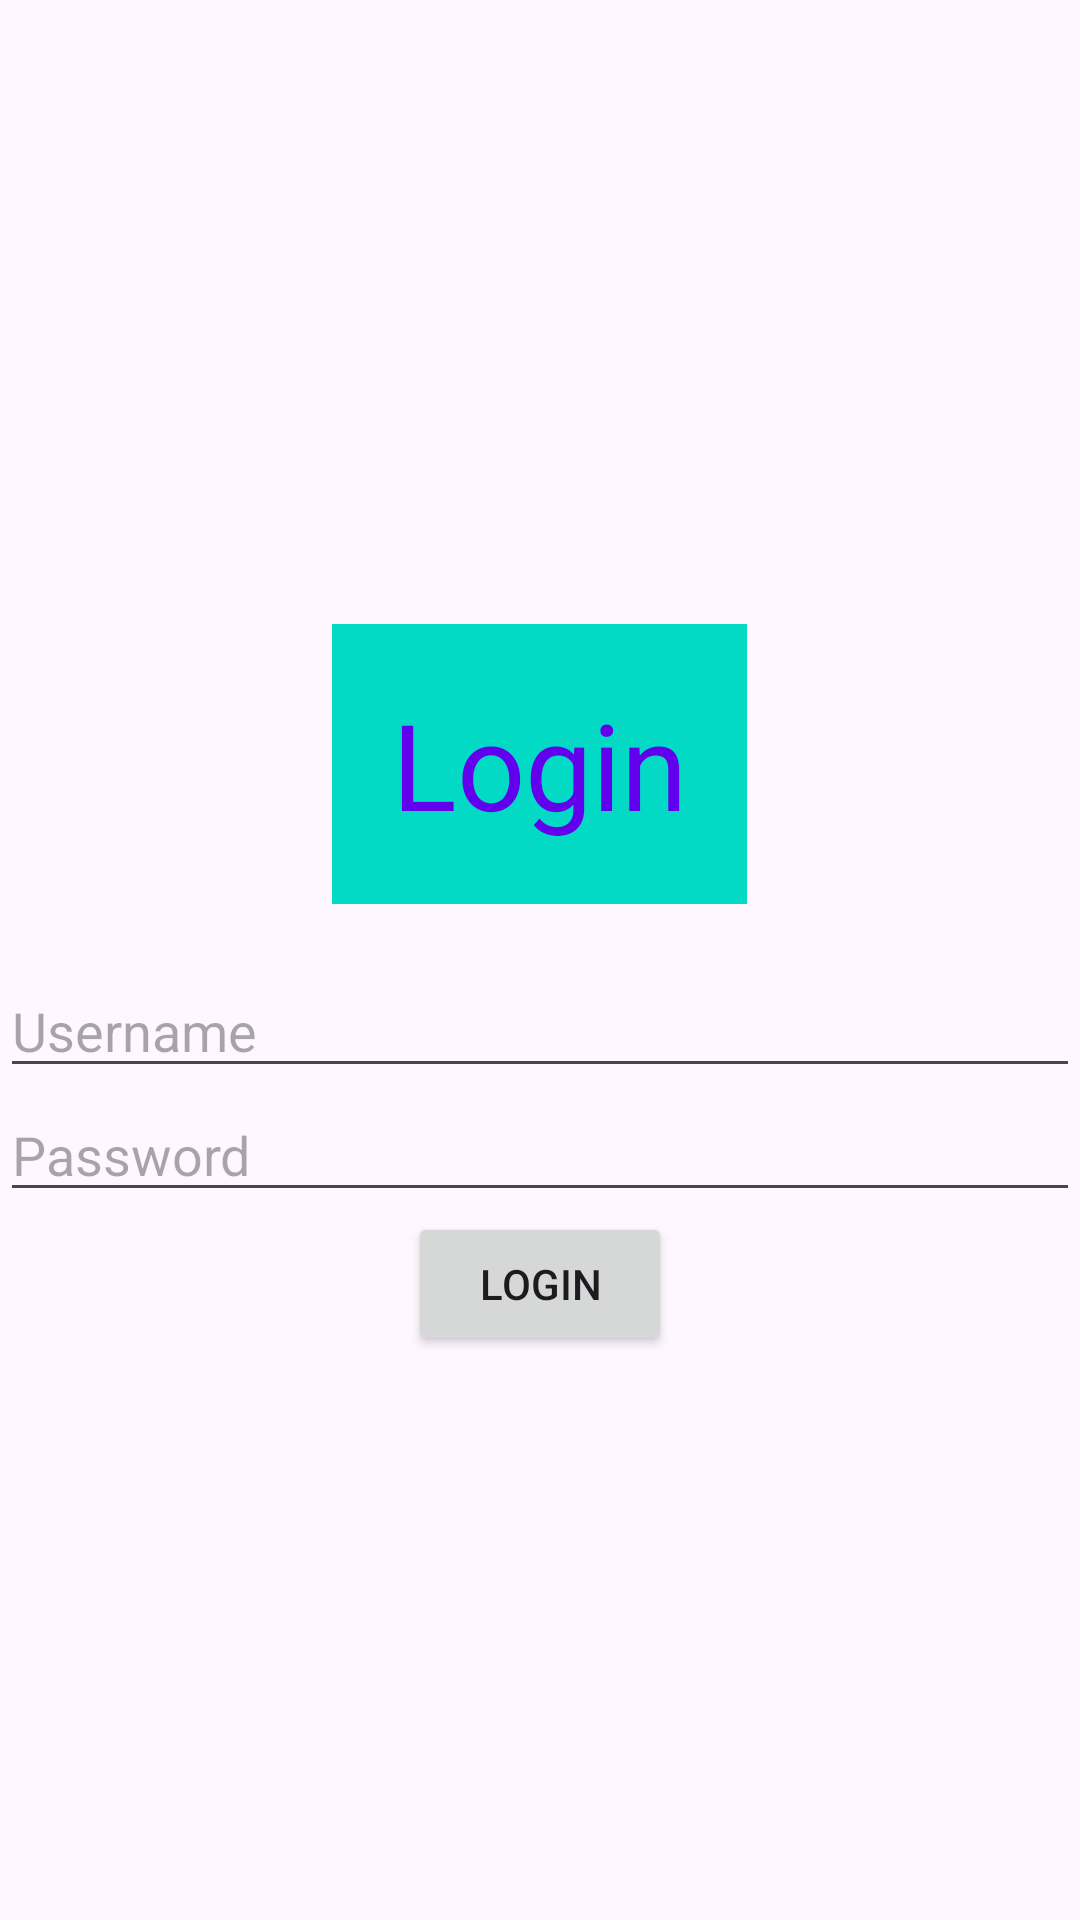

Here is an Android app screen rendered from its layout file. Give the layout XML and the strings, colors and styles it references.
<!-- AndroidManifest.xml: application theme Theme.KotlinJuneBatch -->
<!-- res/layout/activity_main.xml -->
<?xml version="1.0" encoding="utf-8"?>
<LinearLayout
    xmlns:android="http://schemas.android.com/apk/res/android"
    xmlns:app="http://schemas.android.com/apk/res-auto"
    xmlns:tools="http://schemas.android.com/tools"
    android:layout_width="match_parent"
    android:layout_height="match_parent"
    android:gravity="center"
    android:orientation="vertical"
    tools:context=".MainActivity">

    <TextView
        android:id="@+id/login"
        android:padding="20dp"
        android:layout_width="wrap_content"
        android:layout_height="wrap_content"
        android:text="@string/login"
        android:layout_margin="20dp"
        android:textColor="@color/purple_500"
        android:background="@color/teal_200"
        android:textSize="40sp"/>

    <EditText
        android:layout_width="match_parent"
        android:layout_height="wrap_content"
        android:id="@+id/username"
        android:hint="@string/username"/>

    <EditText
        android:layout_width="match_parent"
        android:layout_height="wrap_content"
        android:id="@+id/password"
        android:hint="@string/password"/>

    <Button
        android:layout_width="wrap_content"
        android:layout_height="wrap_content"
        android:text="@string/login"/>

</LinearLayout>
<!-- resources referenced by this layout -->
<resources>
  <color name="purple_500">#FF6200EE</color>
  <color name="teal_200">#FF03DAC5</color>
  <string name="login">Login</string>
  <string name="password">Password</string>
  <string name="username">Username</string>
  <style name="Theme.KotlinJuneBatch" parent="Theme.Material3.DayNight.NoActionBar">
          
          <item name="colorPrimary">@color/purple_500</item>
          <item name="colorPrimaryVariant">@color/purple_700</item>
          <item name="colorOnPrimary">@color/white</item>
          
          <item name="colorSecondary">@color/teal_200</item>
          <item name="colorSecondaryVariant">@color/teal_700</item>
          <item name="colorOnSecondary">@color/black</item>
          
          <item name="android:statusBarColor">?attr/colorPrimaryVariant</item>
          
      </style>
  <color name="purple_700">#FF3700B3</color>
  <color name="white">#FFFFFFFF</color>
  <color name="teal_700">#FF018786</color>
  <color name="black">#FF000000</color>
</resources>
